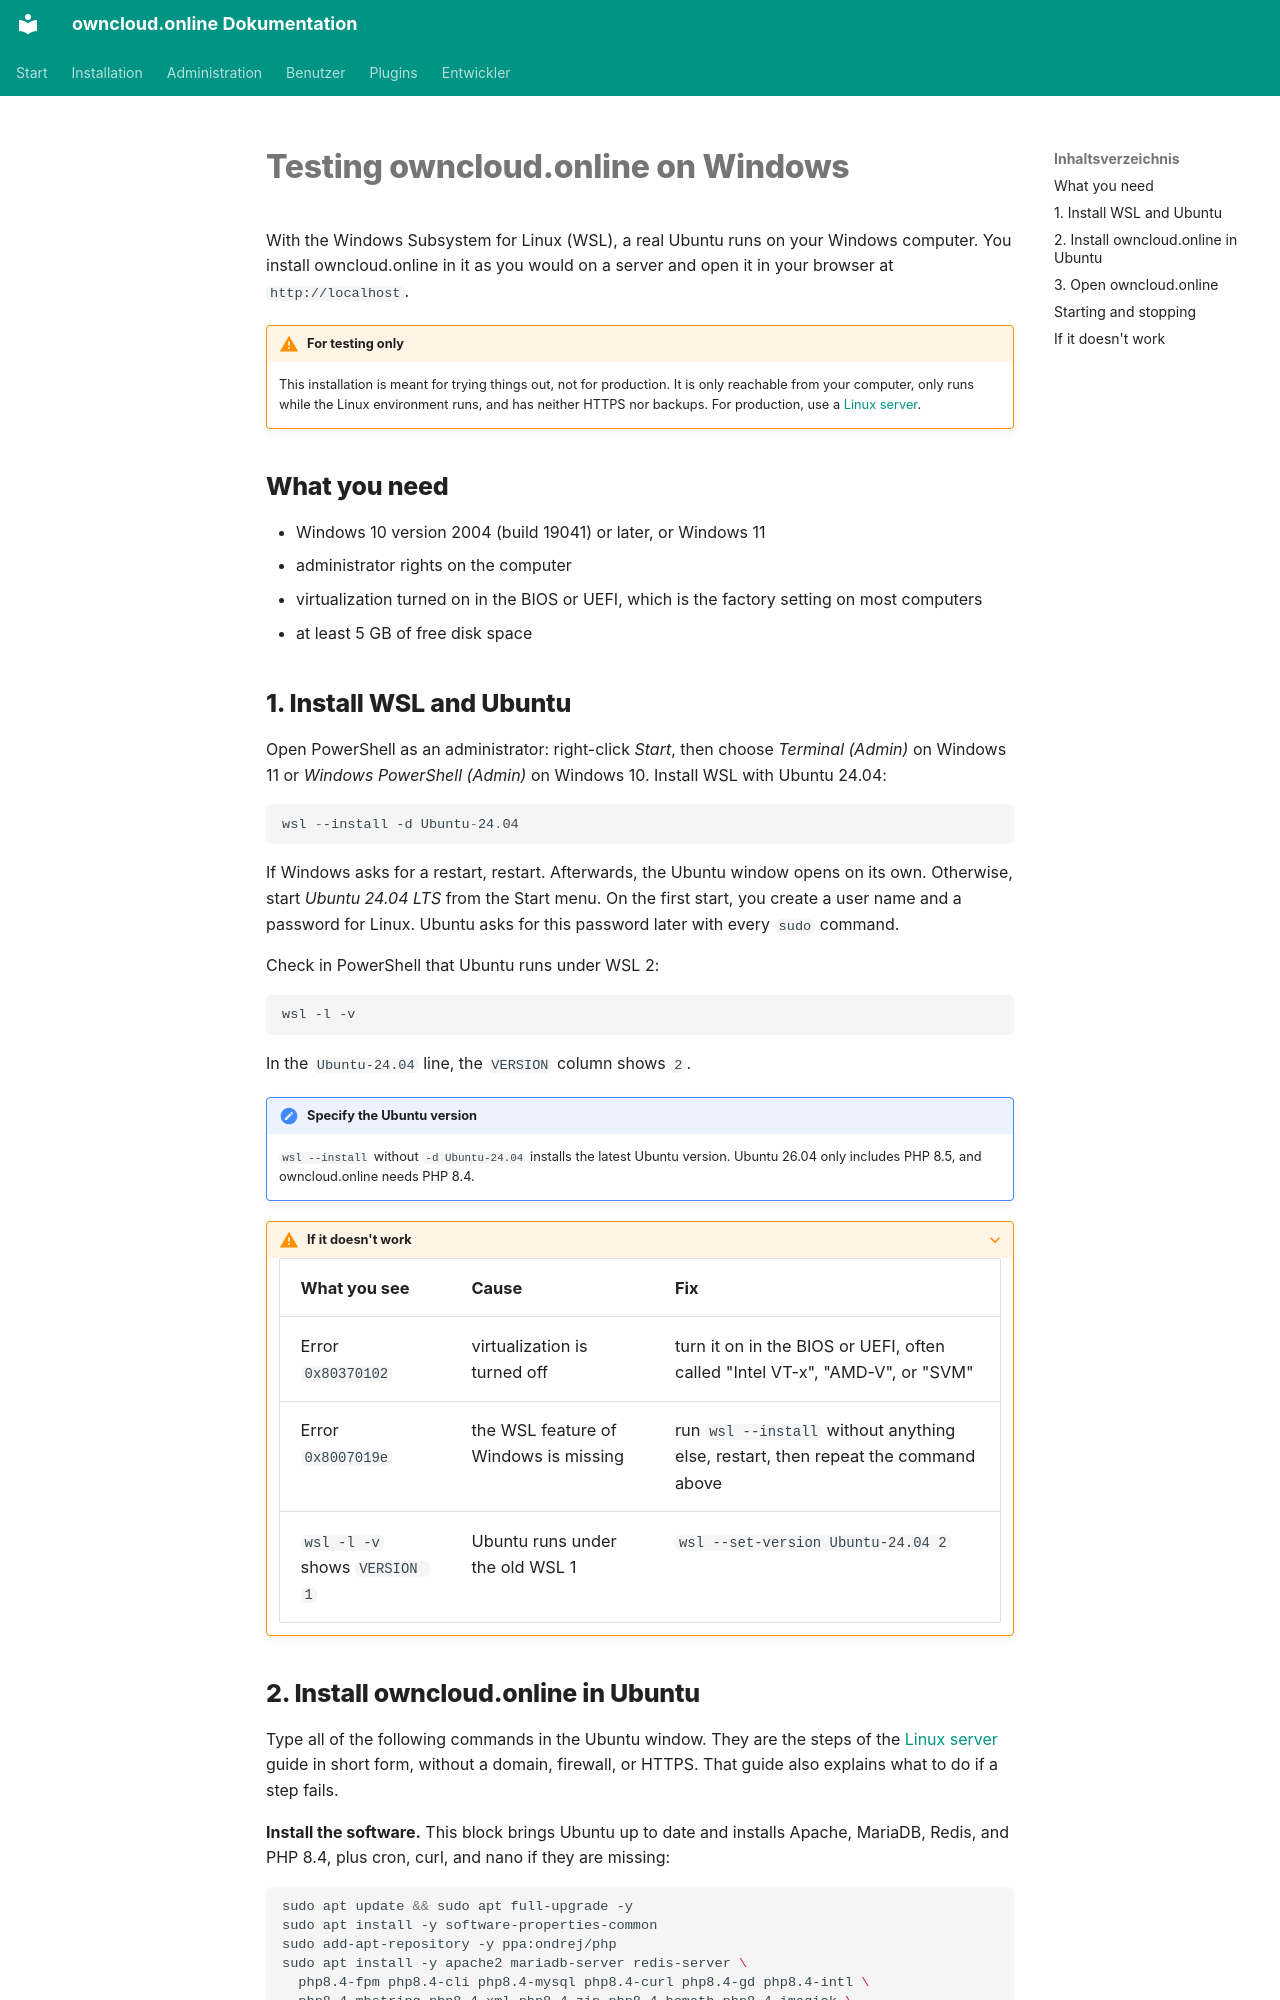

repository: BWTECH-github/owncloud.online · page: installation/local-wsl.en/index.html · generator: mkdocs

# Testing owncloud.online on Windows

With the Windows Subsystem for Linux (WSL), a real Ubuntu runs on your Windows
computer. You install owncloud.online in it as you would on a server and open
it in your browser at `http://localhost`.

!!! warning "For testing only"
    This installation is meant for trying things out, not for production. It
    is only reachable from your computer, only runs while the Linux
    environment runs, and has neither HTTPS nor backups. For production, use a
    [Linux server](linux-server.en.md).

## What you need {#voraussetzungen}

- Windows 10 version 2004 (build 19041) or later, or Windows 11
- administrator rights on the computer
- virtualization turned on in the BIOS or UEFI, which is the factory setting
  on most computers
- at least 5 GB of free disk space

## 1. Install WSL and Ubuntu {#wsl}

Open PowerShell as an administrator: right-click *Start*, then choose
*Terminal (Admin)* on Windows 11 or *Windows PowerShell (Admin)* on
Windows 10. Install WSL with Ubuntu 24.04:

```powershell
wsl --install -d Ubuntu-24.04
```

If Windows asks for a restart, restart. Afterwards, the Ubuntu window opens on
its own. Otherwise, start *Ubuntu 24.04 LTS* from the Start menu. On the first
start, you create a user name and a password for Linux. Ubuntu asks for this
password later with every `sudo` command.

Check in PowerShell that Ubuntu runs under WSL 2:

```powershell
wsl -l -v
```

In the `Ubuntu-24.04` line, the `VERSION` column shows `2`.

!!! note "Specify the Ubuntu version"
    `wsl --install` without `-d Ubuntu-24.04` installs the latest Ubuntu
    version. Ubuntu 26.04 only includes PHP 8.5, and owncloud.online needs
    PHP 8.4.

??? warning "If it doesn't work"
    | What you see | Cause | Fix |
    | --- | --- | --- |
    | Error `0x80370102` | virtualization is turned off | turn it on in the BIOS or UEFI, often called "Intel VT-x", "AMD-V", or "SVM" |
    | Error `0x8007019e` | the WSL feature of Windows is missing | run `wsl --install` without anything else, restart, then repeat the command above |
    | `wsl -l -v` shows `VERSION 1` | Ubuntu runs under the old WSL 1 | `wsl --set-version Ubuntu-24.04 2` |
